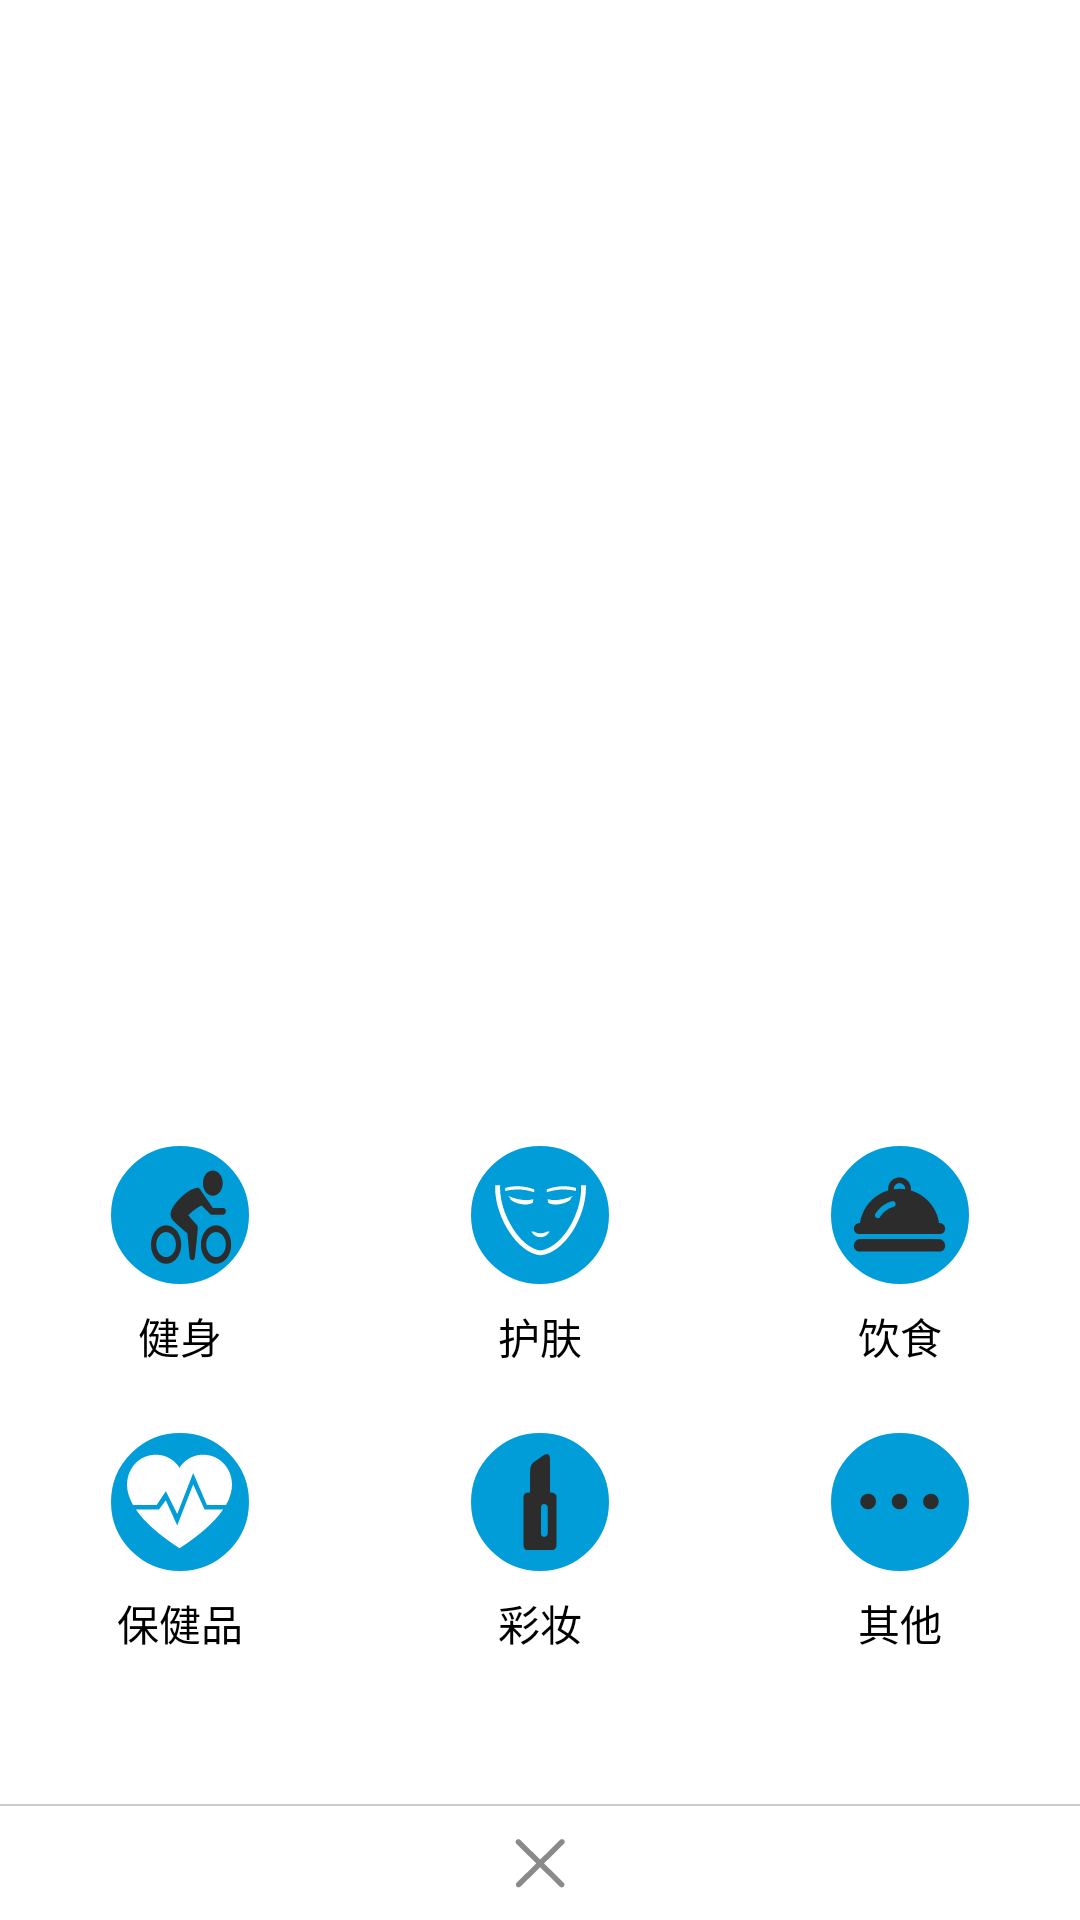

This screen was rendered from an Android layout file. Write that file and the resources it references.
<!-- AndroidManifest.xml: application theme NoTitleTheme -->
<!-- res/layout/popup_window_classification.xml -->
<?xml version="1.0" encoding="utf-8"?>
<android.support.v7.widget.LinearLayoutCompat xmlns:android="http://schemas.android.com/apk/res/android"
    xmlns:app="http://schemas.android.com/apk/res-auto"
    android:orientation="vertical"
    android:layout_width="match_parent"
    android:layout_height="match_parent"
    android:background="@color/white"
    android:paddingTop="20dp"
    android:gravity="bottom|center_horizontal">

    <android.support.v7.widget.LinearLayoutCompat
        android:orientation="horizontal"
        android:layout_width="match_parent"
        android:layout_height="wrap_content">
        <android.support.v7.widget.LinearLayoutCompat
            android:orientation="vertical"
            android:layout_marginTop="10dp"
            android:layout_marginStart="5dp"
            android:layout_marginEnd="5dp"
            android:gravity="center_horizontal"
            android:layout_weight="1"
            android:layout_width="wrap_content"
            android:layout_height="match_parent">
            <FrameLayout
                android:clickable="true"
                android:background="@drawable/circle_shape"
                android:layout_width="wrap_content"
                android:layout_height="wrap_content">
                <android.support.v7.widget.AppCompatImageView
                    android:id="@+id/item1"
                    app:srcCompat="@drawable/ic_bicycle"
                    android:clickable="true"
                    android:layout_gravity="center"
                    android:layout_width="35dp"
                    android:layout_height="35dp" />
            </FrameLayout>
            <android.support.v7.widget.AppCompatTextView
                android:text="@string/exercise"
                android:textColor="@color/dark"
                android:layout_gravity="center_horizontal"
                android:layout_marginTop="5dp"
                android:layout_marginBottom="10dp"
                android:layout_width="wrap_content"
                android:layout_height="wrap_content" />
        </android.support.v7.widget.LinearLayoutCompat>
        <android.support.v7.widget.LinearLayoutCompat
            android:orientation="vertical"
            android:layout_marginTop="10dp"
            android:layout_marginStart="5dp"
            android:layout_marginEnd="5dp"
            android:layout_weight="1"
            android:gravity="center_horizontal"
            android:layout_width="wrap_content"
            android:layout_height="match_parent">
            <FrameLayout
                android:clickable="true"
                android:background="@drawable/circle_shape"
                android:layout_width="wrap_content"
                android:layout_height="wrap_content">
                <android.support.v7.widget.AppCompatImageView
                    android:id="@+id/item2"
                    app:srcCompat="@drawable/ic_mask"
                    android:clickable="true"
                    android:layout_gravity="center"
                    android:layout_width="35dp"
                    android:layout_height="35dp" />
            </FrameLayout>
            <android.support.v7.widget.AppCompatTextView
                android:text="@string/skin_care"
                android:textColor="@color/dark"
                android:layout_gravity="center_horizontal"
                android:layout_marginTop="5dp"
                android:layout_marginBottom="10dp"
                android:layout_width="wrap_content"
                android:layout_height="wrap_content" />
        </android.support.v7.widget.LinearLayoutCompat>
        <android.support.v7.widget.LinearLayoutCompat
            android:orientation="vertical"
            android:layout_marginTop="10dp"
            android:layout_marginStart="5dp"
            android:layout_marginEnd="5dp"
            android:layout_weight="1"
            android:gravity="center_horizontal"
            android:layout_width="wrap_content"
            android:layout_height="match_parent">
            <FrameLayout
                android:clickable="true"
                android:background="@drawable/circle_shape"
                android:layout_width="wrap_content"
                android:layout_height="wrap_content">
                <android.support.v7.widget.AppCompatImageView
                    android:id="@+id/item3"
                    app:srcCompat="@drawable/ic_eating"
                    android:clickable="true"
                    android:layout_gravity="center"
                    android:layout_width="35dp"
                    android:layout_height="35dp" />
            </FrameLayout>
            <android.support.v7.widget.AppCompatTextView
                android:text="@string/eating"
                android:textColor="@color/dark"
                android:layout_marginTop="5dp"
                android:layout_marginBottom="10dp"
                android:layout_width="wrap_content"
                android:layout_height="wrap_content" />
        </android.support.v7.widget.LinearLayoutCompat>
    </android.support.v7.widget.LinearLayoutCompat>

    <android.support.v7.widget.LinearLayoutCompat
        android:orientation="horizontal"
        android:layout_width="match_parent"
        android:layout_height="wrap_content">
        <android.support.v7.widget.LinearLayoutCompat
            android:orientation="vertical"
            android:layout_marginTop="10dp"
            android:layout_marginStart="5dp"
            android:layout_marginEnd="5dp"
            android:gravity="center_horizontal"
            android:layout_weight="1"
            android:layout_width="wrap_content"
            android:layout_height="match_parent">
            <FrameLayout
                android:clickable="true"
                android:background="@drawable/circle_shape"
                android:layout_width="wrap_content"
                android:layout_height="wrap_content">
                <android.support.v7.widget.AppCompatImageView
                    android:id="@+id/item4"
                    app:srcCompat="@drawable/ic_healthcare"
                    android:clickable="true"
                    android:layout_gravity="center"
                    android:layout_width="35dp"
                    android:layout_height="35dp" />
            </FrameLayout>
            <android.support.v7.widget.AppCompatTextView
                android:text="@string/health_care"
                android:textColor="@color/dark"
                android:layout_gravity="center_horizontal"
                android:layout_marginTop="5dp"
                android:layout_marginBottom="10dp"
                android:layout_width="wrap_content"
                android:layout_height="wrap_content" />
        </android.support.v7.widget.LinearLayoutCompat>
        <android.support.v7.widget.LinearLayoutCompat
            android:orientation="vertical"
            android:layout_marginTop="10dp"
            android:layout_marginStart="5dp"
            android:layout_marginEnd="5dp"
            android:layout_weight="1"
            android:gravity="center_horizontal"
            android:layout_width="wrap_content"
            android:layout_height="match_parent">
            <FrameLayout
                android:clickable="true"
                android:background="@drawable/circle_shape"
                android:layout_width="wrap_content"
                android:layout_height="wrap_content">
                <android.support.v7.widget.AppCompatImageView
                    android:id="@+id/item5"
                    app:srcCompat="@drawable/ic_cosmetic"
                    android:clickable="true"
                    android:layout_gravity="center"
                    android:layout_width="35dp"
                    android:layout_height="35dp" />
            </FrameLayout>
            <android.support.v7.widget.AppCompatTextView
                android:text="@string/cosmetic"
                android:textColor="@color/dark"
                android:layout_gravity="center_horizontal"
                android:layout_marginTop="5dp"
                android:layout_marginBottom="10dp"
                android:layout_width="wrap_content"
                android:layout_height="wrap_content" />
        </android.support.v7.widget.LinearLayoutCompat>
        <android.support.v7.widget.LinearLayoutCompat
            android:orientation="vertical"
            android:layout_marginTop="10dp"
            android:layout_marginStart="5dp"
            android:layout_marginEnd="5dp"
            android:layout_weight="1"
            android:gravity="center_horizontal"
            android:layout_width="wrap_content"
            android:layout_height="match_parent">
            <FrameLayout
                android:clickable="true"
                android:background="@drawable/circle_shape"
                android:layout_width="wrap_content"
                android:layout_height="wrap_content">
                <android.support.v7.widget.AppCompatImageView
                    android:id="@+id/item6"
                    app:srcCompat="@drawable/ic_menu"
                    android:clickable="true"
                    android:layout_gravity="center"
                    android:layout_width="35dp"
                    android:layout_height="35dp" />
            </FrameLayout>
            <android.support.v7.widget.AppCompatTextView
                android:text="@string/others"
                android:textColor="@color/dark"
                android:layout_marginTop="5dp"
                android:layout_marginBottom="10dp"
                android:layout_width="wrap_content"
                android:layout_height="wrap_content" />
        </android.support.v7.widget.LinearLayoutCompat>
    </android.support.v7.widget.LinearLayoutCompat>

    <View
        android:layout_marginTop="40dp"
        android:background="@color/gray_ccc"
        android:layout_width="match_parent"
        android:layout_height="0.5dp"/>
    <android.support.v7.widget.AppCompatImageView
        android:id="@+id/cancel"
        android:paddingTop="10dp"
        android:paddingBottom="10dp"
        android:clickable="true"
        app:srcCompat="@drawable/ic_cancel2"
        android:layout_width="match_parent"
        android:layout_height="wrap_content" />
</android.support.v7.widget.LinearLayoutCompat>
<!-- resources referenced by this layout -->
<resources>
  <color name="dark">#000000</color>
  <color name="gray_ccc">#CCCCCC</color>
  <color name="white">#FFFFFF</color>
  <!-- drawable circle_shape (drawable) -->
  <?xml version="1.0" encoding="utf-8"?>
  <shape xmlns:android="http://schemas.android.com/apk/res/android"
      android:shape="oval" android:useLevel="false">
      <solid android:color="@color/blue_circle"/>
  
      <stroke android:width="2dp" android:color="@color/white"/>
  
      <size android:width="50dp" android:height="50dp"/>
  </shape>
  <!-- drawable ic_cancel2 (drawable) -->
  <vector android:height="18dp" android:viewportHeight="1024.0"
      android:viewportWidth="1024.0" android:width="18dp" xmlns:android="http://schemas.android.com/apk/res/android">
      <path android:fillColor="#8a8a8a" android:pathData="M589.1,519.5l376.6,-371.5c9.9,-9.8 15.4,-22.8 15.5,-36.7 0.1,-13.9 -5.2,-27 -15,-36.9 -9.9,-10 -23,-15.5 -37.1,-15.5 -13.8,0 -26.8,5.3 -36.6,15L514.9,446.4 137.3,73.9c-9.8,-9.7 -22.8,-15 -36.6,-15 -14,0 -27.2,5.5 -37.1,15.5 -9.8,9.9 -15.1,23 -15,36.9 0.1,13.9 5.6,27 15.5,36.7L440.8,519.5 69.7,885.6c-9.9,9.8 -15.4,22.8 -15.5,36.7 -0.1,13.9 5.2,27 15,36.9 9.9,10 23,15.5 37.1,15.5 13.8,0 26.8,-5.3 36.6,-15l372.1,-367.1 372.1,367.1c9.8,9.7 22.8,15 36.6,15l0,0c14,0 27.2,-5.5 37.1,-15.5 20.2,-20.4 19.9,-53.5 -0.5,-73.7L589.1,519.5z"/>
  </vector>
  <!-- drawable ic_cosmetic (drawable) -->
  <vector android:height="24dp" android:viewportHeight="1024.0"
      android:viewportWidth="1024.0" android:width="24dp" xmlns:android="http://schemas.android.com/apk/res/android">
      <path android:fillColor="#2c2c2c" android:pathData="M626.7,424.3h-12v-310.9c0,-55 -13.1,-63.2 -29.4,-63.2 -21.3,0 -43.6,15.4 -70.2,36.6 -13.1,10.5 -30.9,22.4 -46.4,32.3 -46.6,29.5 -47,73 -48.5,96v209.2h-19.4c-22.1,0 -44.1,18 -44.1,40.2v474c0,22.2 10.9,47.4 32.9,47.4h248.4c22.1,0 40.1,-25.1 40.1,-47.4v-474c0,-22.1 -29.2,-40.2 -51.3,-40.2zM591.3,827.6c0,16 -19.2,29 -35,29 -0,0 -0,0 -0,0 -16,0 -29,-13 -29.1,-29v-262.5c0,-16 13,-29 29,-29 0,0 0,0 0.1,0 16,0 35,13.1 35,29v262.5z"/>
  </vector>
  <!-- drawable ic_healthcare (drawable) -->
  <vector android:height="24dp" android:viewportHeight="1024.0"
      android:viewportWidth="1024.0" android:width="24dp" xmlns:android="http://schemas.android.com/apk/res/android">
      <path android:fillColor="#ffffff" android:pathData="M965.4,545.4l-30.7,0L779,545.4 645.5,233.9 489.8,634.4 378.5,411.9l-89,133.5L89.3,545.4 58.6,545.4C18.5,474.8 0.8,410.1 0.3,352 -1,192 116.2,55.9 280.1,55.9c163.9,0 231.9,128 231.9,128s68,-128 231.9,-128c163.9,0 281.2,136 279.8,296C1023.2,410.1 1005.5,474.8 965.4,545.4zM89.3,589.9l222.5,0 66.7,-89 111.2,244.7 155.7,-400.4 111.2,244.7 178,0 0,4.1C857.1,705.8 723.5,831.2 512,968.1 300.5,831.2 166.9,705.8 89.3,594L89.3,589.9z"/>
  </vector>
  <!-- drawable ic_menu (drawable) -->
  <vector android:height="24dp" android:viewportHeight="1024.0"
      android:viewportWidth="1024.0" android:width="24dp" xmlns:android="http://schemas.android.com/apk/res/android">
      <path android:fillColor="#2c2c2c" android:pathData="M129.4,512a76.5,76.5 0,1 1,153.1 0,76.5 76.5,0 0,1 -153.1,0zM435.5,512a76.5,76.5 0,1 1,153.1 0,76.5 76.5,0 0,1 -153.1,0zM741.5,512a76.5,76.5 0,1 1,153.1 0,76.5 76.5,0 0,1 -153.1,0z"/>
  </vector>
  <string name="cosmetic">彩妆</string>
  <string name="eating">饮食</string>
  <string name="exercise">健身</string>
  <string name="health_care">保健品</string>
  <string name="others">其他</string>
  <string name="skin_care">护肤</string>
  <style name="NoTitleTheme" parent="Theme.AppCompat.Light">
          <item name="windowNoTitle">true</item>
          <item name="windowActionBar">false</item>
          <item name="android:statusBarColor">@color/white</item>
      </style>
  <color name="blue_circle">#009DD9</color>
</resources>
